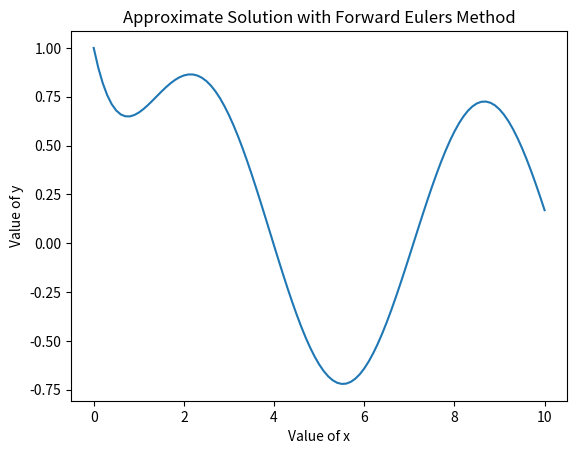

Python code for this plot: (Note: this script raises an exception after producing the figure.)
#!/usr/bin/env python3
# -*- coding: utf-8 -*-
"""
Created on Mon Sep 14 15:20:40 2020

@author: mikeortiz-parra
"""
# Problem 3 for HW 3 is writing an ODE package that has Eular's, Heun's, and the 
# explicit RK4 method. Make each step size .1, .01, or .001, number of picards 
# iterations
# lets use our inatial value problem as y = -y+sin(x) y(0)=1
import numpy as np 
from math import sin
import matplotlib.pyplot as plt


# here we have our start point and end point and going up by the value of .1

x_o = 0
y_o = 1
x_f = 10
n = 101
delta_x = (x_f -x_o)/(n-1)
print(delta_x)

x = np.linspace(x_o,x_f,n)
y = np.zeros([n])
print(len(x))
print(len(y))

y[0] = y_o
print(y[0])
for i in range(1,n):
    y[i] = delta_x*(sin(x[i-1])-y[i-1])+ y[i-1]
    print(y[i])
    print(len(y))

plt.plot(x,y)
plt.xlabel('Value of x')
plt.ylabel('Value of y')
plt.title('Approximate Solution with Forward Eulers Method')
plt.show()

#%%
# Here we will be using the Heun's Method
# We can use e^x to get a good vizulization 
import numpy as np
from math import exp
import matplotlib.pyplot as plt
t_o = 0
y_o = 1
h = .01

def y_1(t,y):
    return y

def sol(t):
    return exp(t)

ysol = np.vectorize(sol)


t = np.arange(0,10,h)
y = np.zeros(t.size)
y[0] = y_o

print(len(t))
print(len(y))

for i in range(i,t.size):
    y_interm = y[i-1] + h*y_1(t[i-1],y[i-1])
    
    y[i] = y[i-1] + (h/2)*(y_1(t[i-1],y[i-1])+y_1(t[i],y_interm))

plt.plot(t,y,'-r',y,ysol,'-b')  







